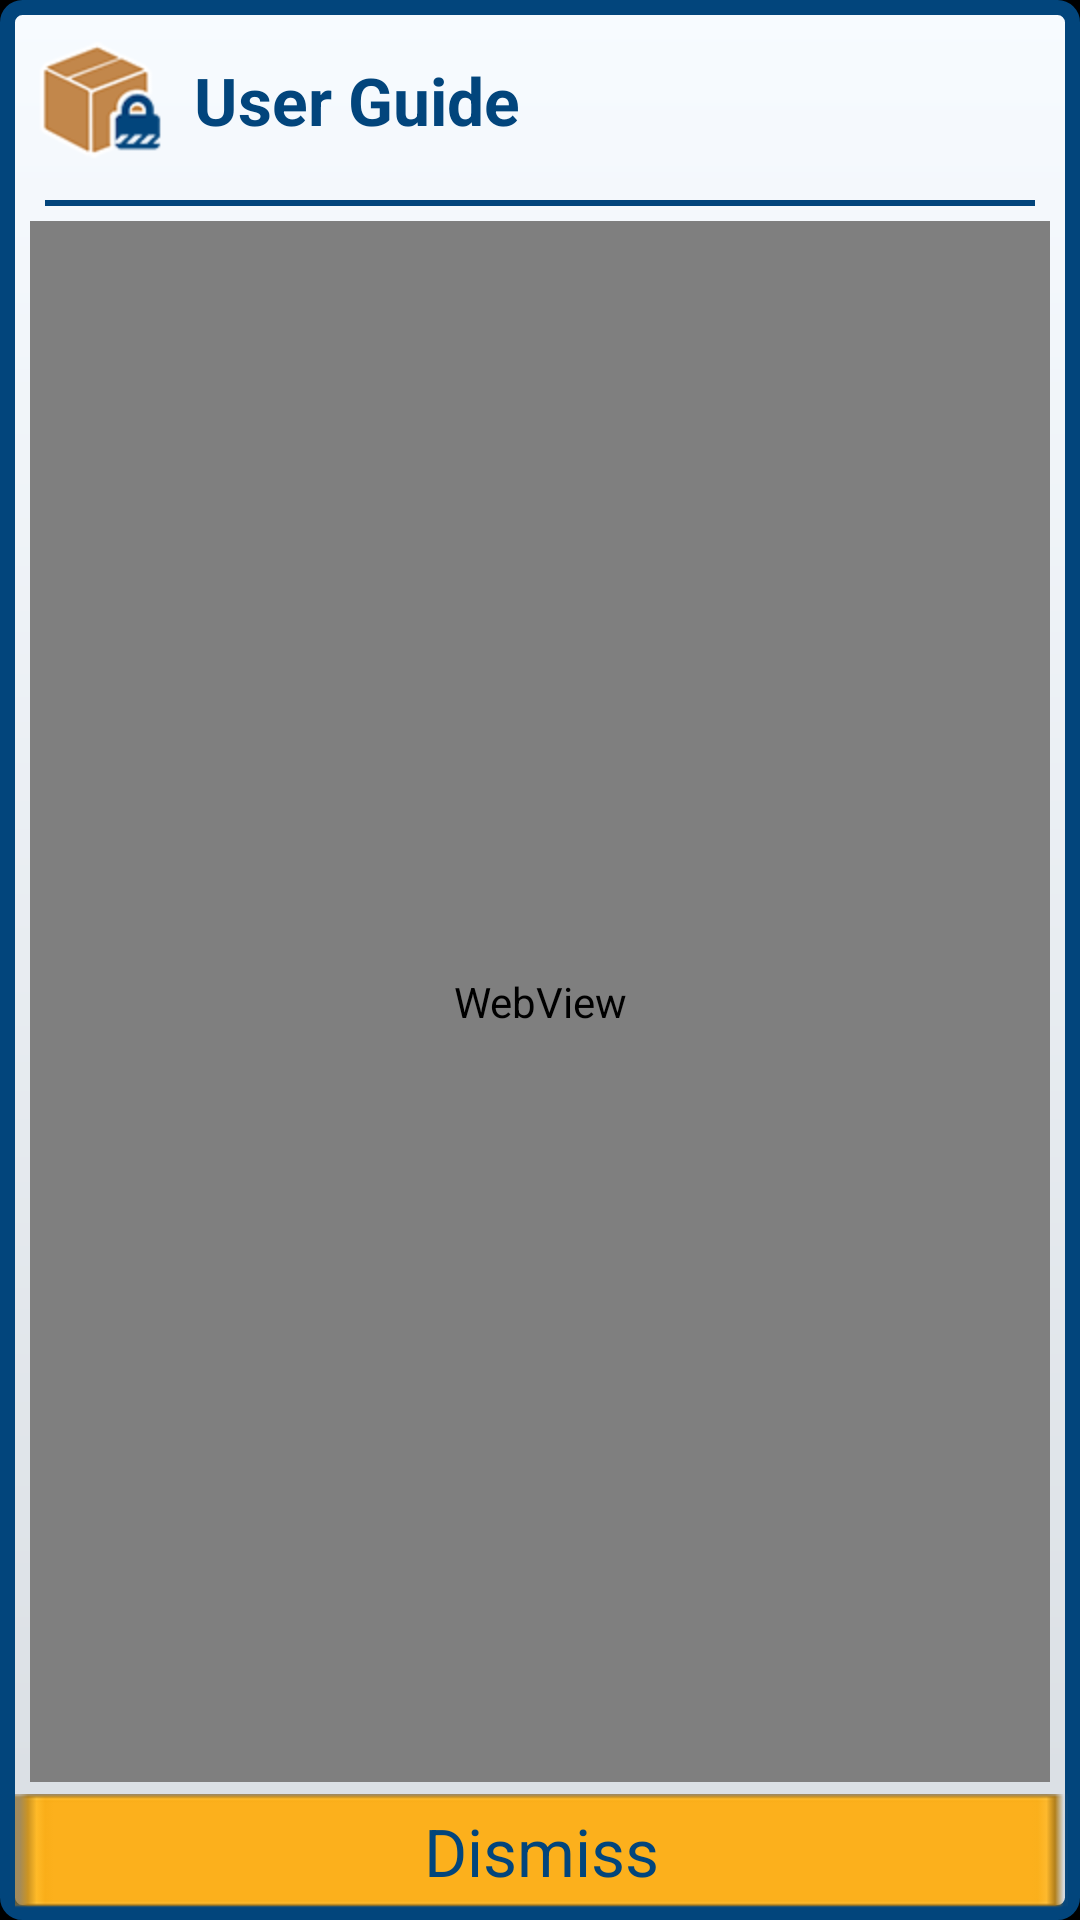

The Android layout XML behind this screen, and the referenced resources:
<!-- AndroidManifest.xml: application theme android:Theme.NoTitleBar -->
<!-- res/layout/layout_user_guide.xml -->
<?xml version="1.0" encoding="utf-8"?>

<LinearLayout xmlns:android="http://schemas.android.com/apk/res/android"
    android:layout_width="match_parent"
    android:layout_height="wrap_content"
    android:layout_gravity="center"
    android:layout_margin="10dp"
    android:background="@drawable/border_dialog"
    android:orientation="vertical" >

    <RelativeLayout
        android:layout_width="wrap_content"
        android:layout_height="wrap_content"
        android:layout_margin="10dp"
        android:padding="2dp" >

        <ImageView
            android:id="@+id/img_privacy"
            android:layout_width="wrap_content"
            android:layout_height="wrap_content"
            android:src="@drawable/icon_privacy" />

        <TextView
            android:id="@+id/text_title_privacy"
            style="@style/TextLarge"
            android:layout_width="match_parent"
            android:layout_height="wrap_content"
            android:layout_centerVertical="true"
            android:layout_marginLeft="10dp"
            android:layout_marginRight="10dp"
            android:layout_toRightOf="@+id/img_privacy"
            android:gravity="left|center"
            android:text="@string/title_help"
            android:textStyle="bold" />
    </RelativeLayout>

    <View
        android:id="@+id/separator__privacy"
        android:layout_width="fill_parent"
        android:layout_height="2dp"
        android:layout_marginBottom="5dp"
        android:layout_marginLeft="15dp"
        android:layout_marginRight="15dp"
        android:background="@drawable/line_bg" />

    <WebView
        android:id="@+id/webview_help"
        android:layout_width="match_parent"
        android:layout_height="0dp"
        android:layout_gravity="center"
        android:layout_marginLeft="10dp"
        android:layout_marginRight="10dp"
        android:layout_weight="1"
        android:padding="2dp"
        android:text="@string/content_privacy" />

    <LinearLayout
        android:layout_width="match_parent"
        android:layout_height="wrap_content"
        android:orientation="horizontal"
        android:padding="4dp" >

        <Button
            android:id="@+id/btn_ok"
            style="@style/KeyButtonDialog"
            android:layout_width="fill_parent"
            android:layout_height="wrap_content"
            android:layout_marginLeft="1dp"
            android:text="@string/dismiss_help"
            android:textAppearance="?android:attr/textAppearanceLarge" />

        <Button
            android:id="@+id/btn_cancel"
            style="@style/KeyButtonDialog"
            android:layout_width="0dp"
            android:layout_height="wrap_content"
            android:layout_weight="0.5"
            android:text="@string/refuse_privacy"
            android:textAppearance="?android:attr/textAppearanceLarge"
            android:visibility="gone" />
    </LinearLayout>

</LinearLayout>
<!-- resources referenced by this layout -->
<resources>
  <!-- drawable border_dialog (drawable) -->
  <shape xmlns:android="http://schemas.android.com/apk/res/android" >
    <stroke android:width="5dp" android:color="#02457c"/>
      <corners android:radius="5dp" />
  	
      <gradient
          android:angle="-90"
          android:endColor="#d9dee3"
          android:startColor="#f7fbff" />
  
  </shape>
  <!-- drawable icon_privacy: png bitmap (drawable-hdpi, 6945 bytes) -->
  <!-- drawable line_bg (drawable) -->
  <?xml version="1.0" encoding="utf-8"?>
  
  <shape xmlns:android="http://schemas.android.com/apk/res/android"
      android:shape="rectangle" >
  
      <solid android:color="@color/blue_aris" />
  
      <padding
          android:bottom="4dp"
          android:left="24dp"
          android:right="24dp"
          android:top="4dp" />
  
  </shape>
  <string name="content_privacy">This privacy policy will protect any information that you give when you use this application.\n The application is committed to ensuring that your privacy is protected. Should we ask you to provide certain information by which you can be indentified when using this application, then you can be assured that it will only be used in accordance with this privacy statement.</string>
  <string name="dismiss_help">Dismiss</string>
  <string name="refuse_privacy">Refuse</string>
  <string name="title_help">User Guide</string>
  <style name="KeyButtonDialog">
          <item name="android:textAppearance">?android:attr/textAppearanceLarge</item>
          <item name="android:background">@drawable/button_bg</item>
          <item name="android:padding">0dp</item>
          <item name="android:gravity">center</item>
          <item name="android:textColor">@color/blue_aris</item>
      </style>
  <style name="TextLarge">
          <item name="android:textAppearance">?android:attr/textAppearanceLarge</item>
          <item name="android:gravity">left|center</item>
          <item name="android:textColor">@color/blue_aris</item>
      </style>
  <color name="blue_aris">#02457c</color>
  <!-- drawable button_bg (drawable) -->
  <?xml version="1.0" encoding="UTF-8"?>
  
  <selector xmlns:android="http://schemas.android.com/apk/res/android">
  
      <item android:drawable="@drawable/bg_btn_press" android:state_pressed="true"/>
      <item android:drawable="@drawable/bg_btn"></item>
  
  </selector>
  <!-- drawable bg_btn_press: png bitmap (drawable-hdpi, 526 bytes) -->
  <!-- drawable bg_btn: png bitmap (drawable-hdpi, 514 bytes) -->
</resources>
